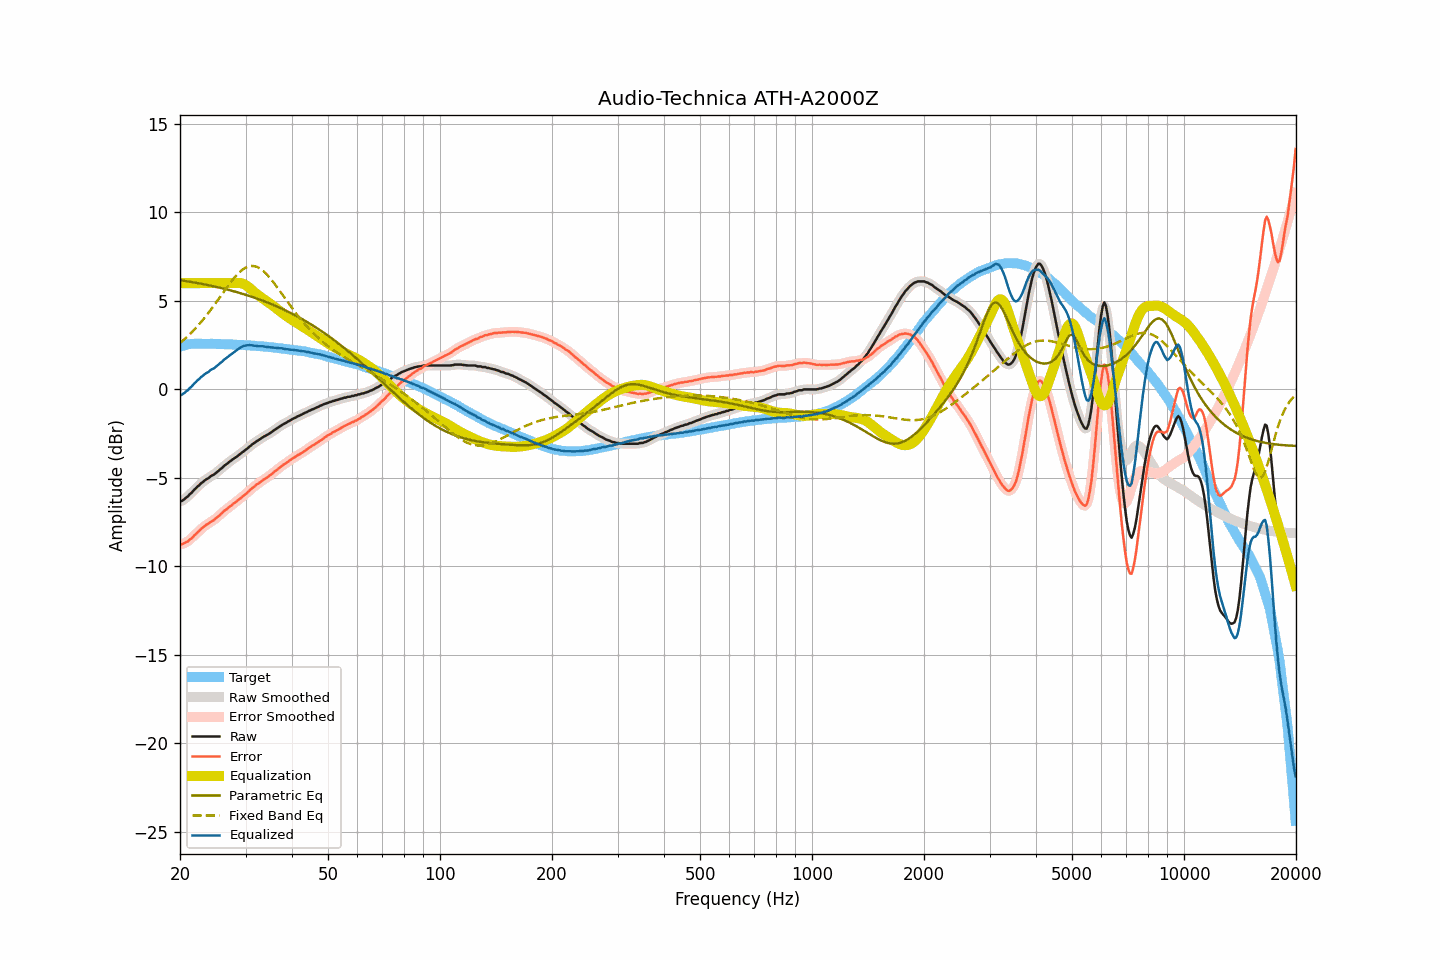

The file beside this chart, header and first rows:
frequency, raw, smoothed, error, error_smoothed, equalization, parametric_eq, fixed_band_eq, equalized_raw, equalized_smoothed, target
20.00, -6.32, -6.33, -8.73, -8.74, 6.00, 6.17, 2.62, -0.32, -0.33, 2.41
20.20, -6.31, -6.29, -8.75, -8.73, 6.00, 6.15, 2.70, -0.31, -0.29, 2.44
20.40, -6.25, -6.25, -8.72, -8.71, 6.00, 6.14, 2.77, -0.25, -0.25, 2.47
20.61, -6.18, -6.19, -8.67, -8.68, 6.00, 6.13, 2.85, -0.18, -0.19, 2.49
20.81, -6.10, -6.11, -8.62, -8.62, 6.00, 6.11, 2.93, -0.10, -0.11, 2.52
21.02, -6.04, -6.03, -8.59, -8.57, 6.00, 6.10, 3.02, -0.04, -0.03, 2.55
21.23, -5.93, -5.94, -8.49, -8.50, 6.00, 6.08, 3.11, 0.07, 0.06, 2.56
21.44, -5.86, -5.85, -8.42, -8.42, 6.00, 6.07, 3.20, 0.14, 0.15, 2.57
21.66, -5.76, -5.76, -8.34, -8.33, 6.00, 6.05, 3.29, 0.24, 0.24, 2.58
21.87, -5.66, -5.67, -8.23, -8.24, 6.00, 6.03, 3.39, 0.34, 0.33, 2.58
22.09, -5.58, -5.57, -8.16, -8.16, 6.00, 6.02, 3.48, 0.42, 0.43, 2.58
22.31, -5.48, -5.48, -8.06, -8.07, 6.00, 6.00, 3.58, 0.52, 0.52, 2.58
22.54, -5.41, -5.40, -7.99, -7.99, 6.00, 5.99, 3.68, 0.59, 0.60, 2.58
22.76, -5.31, -5.32, -7.89, -7.90, 6.00, 5.97, 3.79, 0.69, 0.68, 2.58
22.99, -5.25, -5.24, -7.82, -7.82, 6.00, 5.95, 3.90, 0.75, 0.76, 2.57
23.22, -5.17, -5.17, -7.74, -7.74, 6.00, 5.93, 4.01, 0.83, 0.83, 2.57
23.45, -5.10, -5.11, -7.67, -7.68, 6.00, 5.92, 4.12, 0.90, 0.89, 2.57
23.69, -5.05, -5.05, -7.62, -7.62, 6.00, 5.90, 4.24, 0.95, 0.95, 2.57
23.92, -5.00, -4.98, -7.57, -7.56, 6.00, 5.88, 4.36, 1.00, 1.02, 2.57
24.16, -4.91, -4.93, -7.49, -7.50, 6.00, 5.86, 4.48, 1.09, 1.07, 2.58
24.40, -4.86, -4.87, -7.44, -7.44, 6.00, 5.84, 4.60, 1.14, 1.13, 2.58
24.65, -4.82, -4.81, -7.39, -7.38, 6.00, 5.82, 4.72, 1.18, 1.19, 2.57
24.89, -4.75, -4.75, -7.31, -7.31, 6.00, 5.80, 4.85, 1.25, 1.25, 2.57
25.14, -4.67, -4.67, -7.23, -7.24, 6.00, 5.78, 4.97, 1.33, 1.33, 2.56
25.39, -4.60, -4.60, -7.16, -7.16, 6.00, 5.76, 5.10, 1.40, 1.40, 2.56
25.65, -4.51, -4.52, -7.07, -7.08, 6.00, 5.74, 5.23, 1.49, 1.48, 2.56
25.91, -4.45, -4.44, -7.00, -6.99, 6.00, 5.72, 5.36, 1.55, 1.56, 2.55
26.16, -4.36, -4.36, -6.91, -6.91, 6.00, 5.69, 5.49, 1.64, 1.64, 2.55
26.43, -4.28, -4.29, -6.83, -6.84, 6.00, 5.67, 5.61, 1.72, 1.71, 2.55
26.69, -4.22, -4.21, -6.77, -6.76, 6.00, 5.65, 5.74, 1.78, 1.79, 2.55
26.96, -4.15, -4.15, -6.70, -6.69, 6.00, 5.62, 5.87, 1.85, 1.85, 2.55
27.23, -4.07, -4.08, -6.62, -6.62, 6.00, 5.60, 5.99, 1.93, 1.92, 2.55
27.50, -4.01, -4.01, -6.55, -6.55, 6.00, 5.58, 6.11, 1.99, 1.99, 2.54
27.77, -3.94, -3.94, -6.47, -6.48, 6.00, 5.55, 6.22, 2.06, 2.06, 2.53
28.05, -3.88, -3.88, -6.41, -6.41, 6.01, 5.53, 6.33, 2.13, 2.13, 2.53
28.33, -3.82, -3.82, -6.34, -6.34, 6.01, 5.50, 6.43, 2.19, 2.20, 2.52
28.62, -3.75, -3.75, -6.27, -6.27, 6.02, 5.48, 6.53, 2.26, 2.26, 2.52
28.90, -3.68, -3.68, -6.20, -6.20, 6.01, 5.45, 6.62, 2.33, 2.33, 2.52
29.19, -3.62, -3.61, -6.12, -6.12, 5.99, 5.42, 6.70, 2.38, 2.38, 2.50
29.48, -3.54, -3.54, -6.05, -6.05, 5.97, 5.39, 6.77, 2.43, 2.43, 2.51
29.78, -3.47, -3.47, -5.97, -5.98, 5.93, 5.37, 6.83, 2.46, 2.46, 2.50
30.08, -3.40, -3.40, -5.90, -5.90, 5.88, 5.34, 6.88, 2.48, 2.48, 2.50
30.38, -3.33, -3.33, -5.82, -5.82, 5.82, 5.31, 6.93, 2.49, 2.49, 2.49
30.68, -3.25, -3.25, -5.74, -5.74, 5.75, 5.28, 6.95, 2.50, 2.50, 2.49
30.99, -3.18, -3.18, -5.65, -5.65, 5.67, 5.25, 6.97, 2.49, 2.49, 2.47
31.30, -3.10, -3.11, -5.57, -5.58, 5.59, 5.22, 6.97, 2.49, 2.48, 2.47
31.61, -3.04, -3.04, -5.51, -5.50, 5.51, 5.19, 6.97, 2.47, 2.47, 2.47
31.93, -2.97, -2.97, -5.43, -5.43, 5.43, 5.16, 6.94, 2.46, 2.46, 2.46
32.24, -2.91, -2.91, -5.35, -5.36, 5.36, 5.12, 6.91, 2.45, 2.45, 2.44
32.57, -2.86, -2.85, -5.30, -5.29, 5.30, 5.09, 6.87, 2.43, 2.44, 2.44
32.89, -2.80, -2.80, -5.24, -5.23, 5.23, 5.06, 6.81, 2.43, 2.44, 2.44
33.22, -2.73, -2.74, -5.16, -5.17, 5.17, 5.02, 6.75, 2.44, 2.43, 2.43
33.55, -2.68, -2.68, -5.10, -5.10, 5.11, 4.99, 6.67, 2.43, 2.43, 2.42
33.89, -2.63, -2.63, -5.04, -5.04, 5.04, 4.96, 6.59, 2.41, 2.42, 2.41
34.23, -2.58, -2.58, -4.99, -4.98, 4.98, 4.92, 6.50, 2.40, 2.40, 2.41
34.57, -2.53, -2.53, -4.92, -4.92, 4.91, 4.88, 6.39, 2.38, 2.39, 2.39
34.92, -2.47, -2.47, -4.85, -4.86, 4.85, 4.85, 6.29, 2.38, 2.38, 2.38
35.27, -2.41, -2.41, -4.79, -4.78, 4.78, 4.81, 6.18, 2.37, 2.37, 2.38
35.62, -2.34, -2.34, -4.70, -4.71, 4.71, 4.77, 6.06, 2.37, 2.37, 2.36
35.97, -2.28, -2.28, -4.63, -4.64, 4.64, 4.73, 5.94, 2.36, 2.36, 2.35
... 635 more rows
